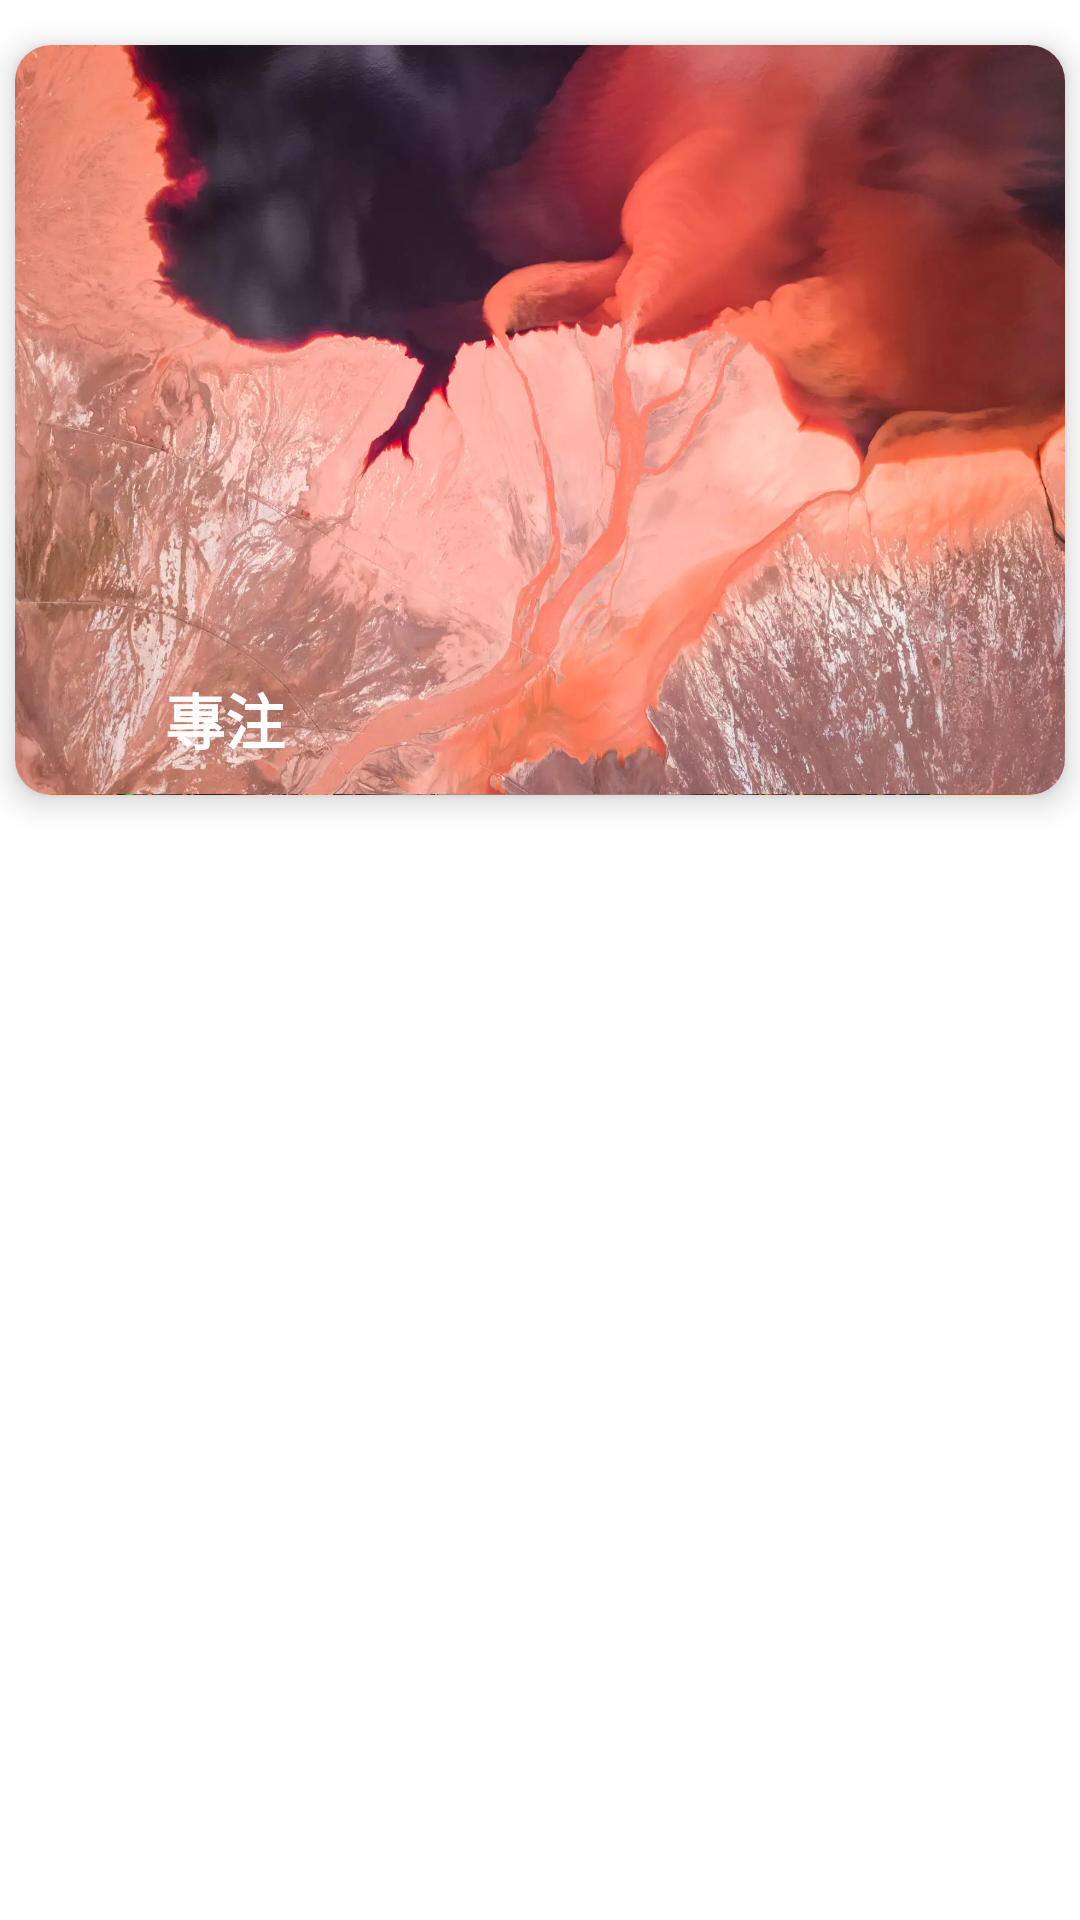

The Android layout XML behind this screen, and the referenced resources:
<!-- AndroidManifest.xml: application theme recycletheme -->
<!-- res/layout/recycle_item.xml -->
<?xml version="1.0" encoding="utf-8"?>
<LinearLayout
    xmlns:android="http://schemas.android.com/apk/res/android"
    xmlns:app="http://schemas.android.com/apk/res-auto"
    android:orientation="vertical"
    android:layout_width="match_parent"
    android:id="@+id/recycle_view_item"
    android:layout_height="match_parent">
    <android.support.v7.widget.CardView
        android:id="@+id/cardview"
        android:layout_marginTop="15dp"

        android:layout_width="350dp"
        android:layout_height="250dp"
        app:cardBackgroundColor="@color/colorPrimary"
        android:foreground="?android:attr/selectableItemBackground"
        app:cardCornerRadius="12dp"
        android:layout_gravity="center"
        app:cardElevation="6dp">
        <ImageView
            android:id="@+id/recycle_view_image"
            android:scaleType="fitXY"
            android:src="@drawable/zhuanzhu"
            android:layout_width="match_parent"
            android:layout_height="match_parent" />
        <TextView
            android:id="@+id/recycle_view_text"
            android:layout_marginLeft="50dp"
            android:textStyle="bold"
            android:textSize="20dp"
            android:layout_marginTop="210dp"
            android:layout_width="wrap_content"
            android:layout_height="wrap_content"
            android:textColor="@color/colorPrimary"
            android:text="專注"/>
    </android.support.v7.widget.CardView>


</LinearLayout>
<!-- resources referenced by this layout -->
<resources>
  <color name="colorPrimary">#ffffff</color>
  <!-- drawable zhuanzhu: png bitmap (drawable, 8156 bytes) -->
  <style name="recycletheme" parent="AppTheme" />
  <style name="AppTheme" parent="Theme.AppCompat.Light.NoActionBar">
          
          <item name="android:textColorPrimary">@color/textcolorprimary</item>
          <item name="colorPrimary">#ffffff</item>
          <item name="colorPrimaryDark">#ffffff</item>
          <item name="colorAccent">@color/colorAccent</item>
          <item name="android:fitsSystemWindows">true</item>
          <item name="android:navigationBarColor">#ffffff</item>
          <item name="android:windowBackground">@color/colorPrimary</item>
  
          
      </style>
  <color name="textcolorprimary">#000203</color>
  <color name="colorAccent">#FF4081</color>
</resources>
